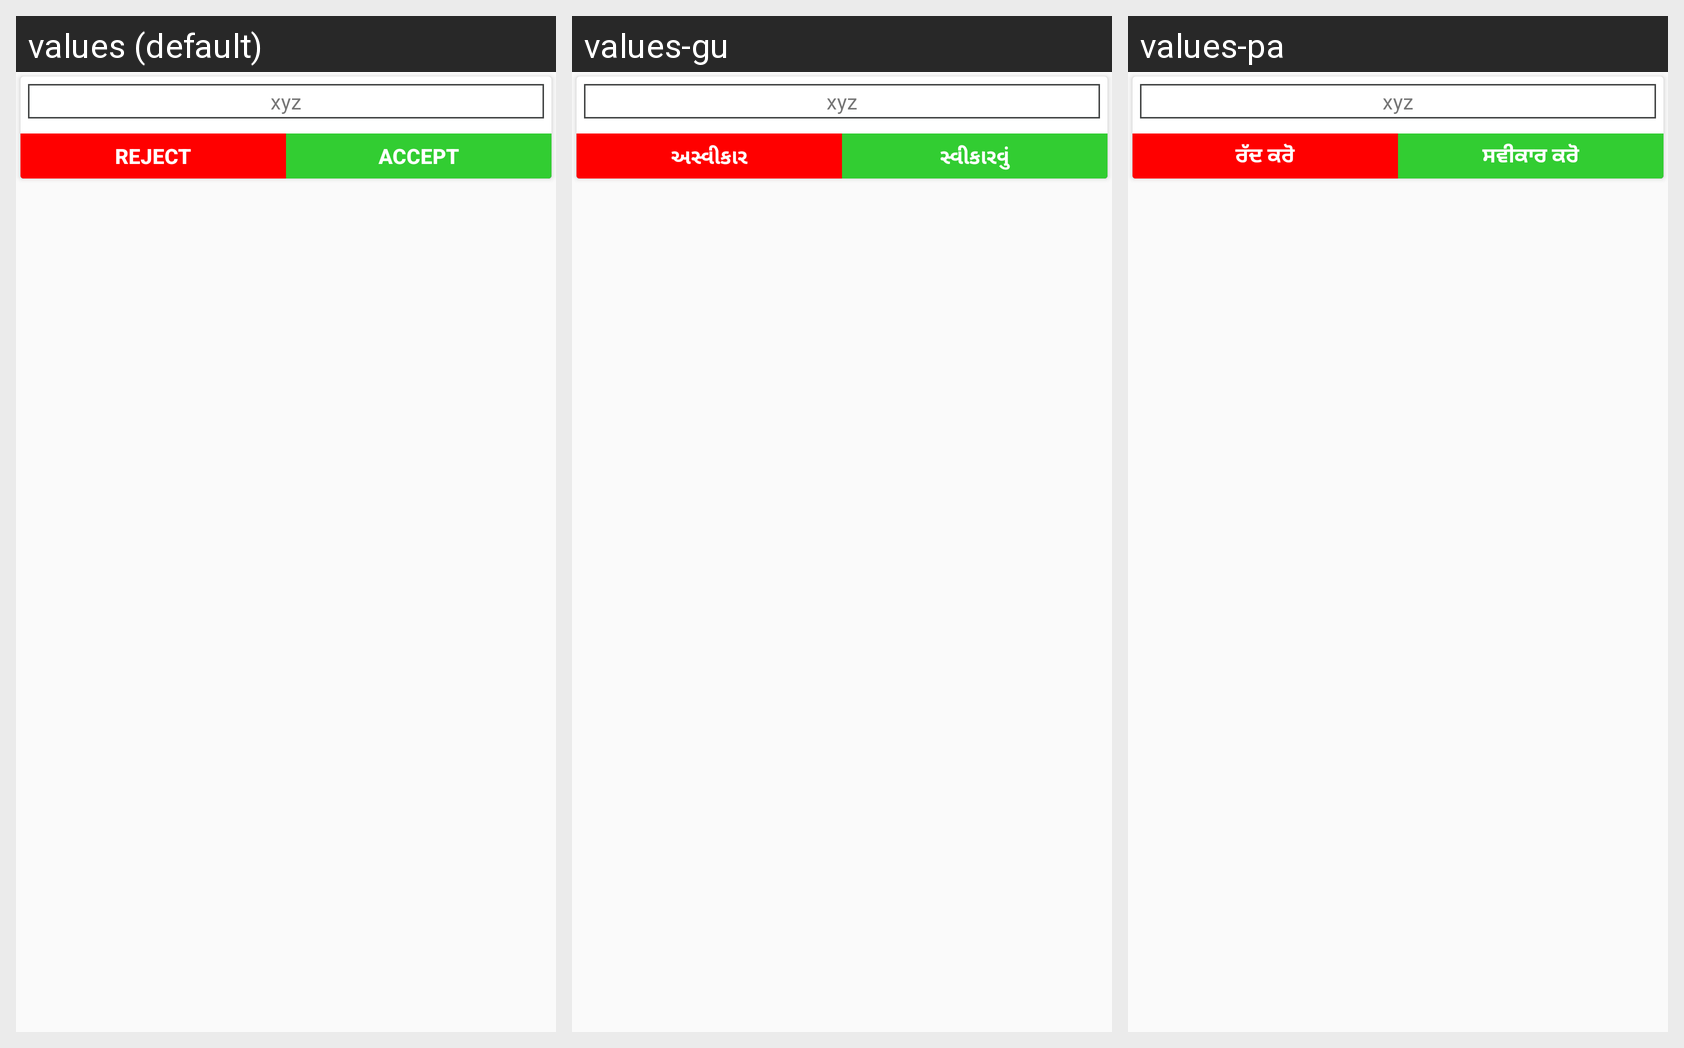

The Android screen above is rendered under several locales of the same app. Produce the string resources it draws, with the default and per-locale values.
Android screen res/layout/activity_received_requests_adapter.xml rendered under 3 locales, left to right: values (default), values-gu, values-pa. Device: Nexus 5 (rendered at 1080×1920; each locale shown at half size, 540×960, under a caption strip naming it); theme MyMaterialTheme.
Other locales in the repository, not shown: values-bn, values-hi, values-kn, values-ml, values-ta, values-te.
Strings drawn on this screen, with the default value and each locale's value (text and hints the layout hard-codes, and strings that could not be matched under every locale, appear in the picture but are not listed):

reject
  values: Reject
  values-gu: અસ્વીકાર
  values-pa: ਰੱਦ ਕਰੋ

accept
  values: Accept
  values-gu: સ્વીકારવું
  values-pa: ਸਵੀਕਾਰ ਕਰੋ
